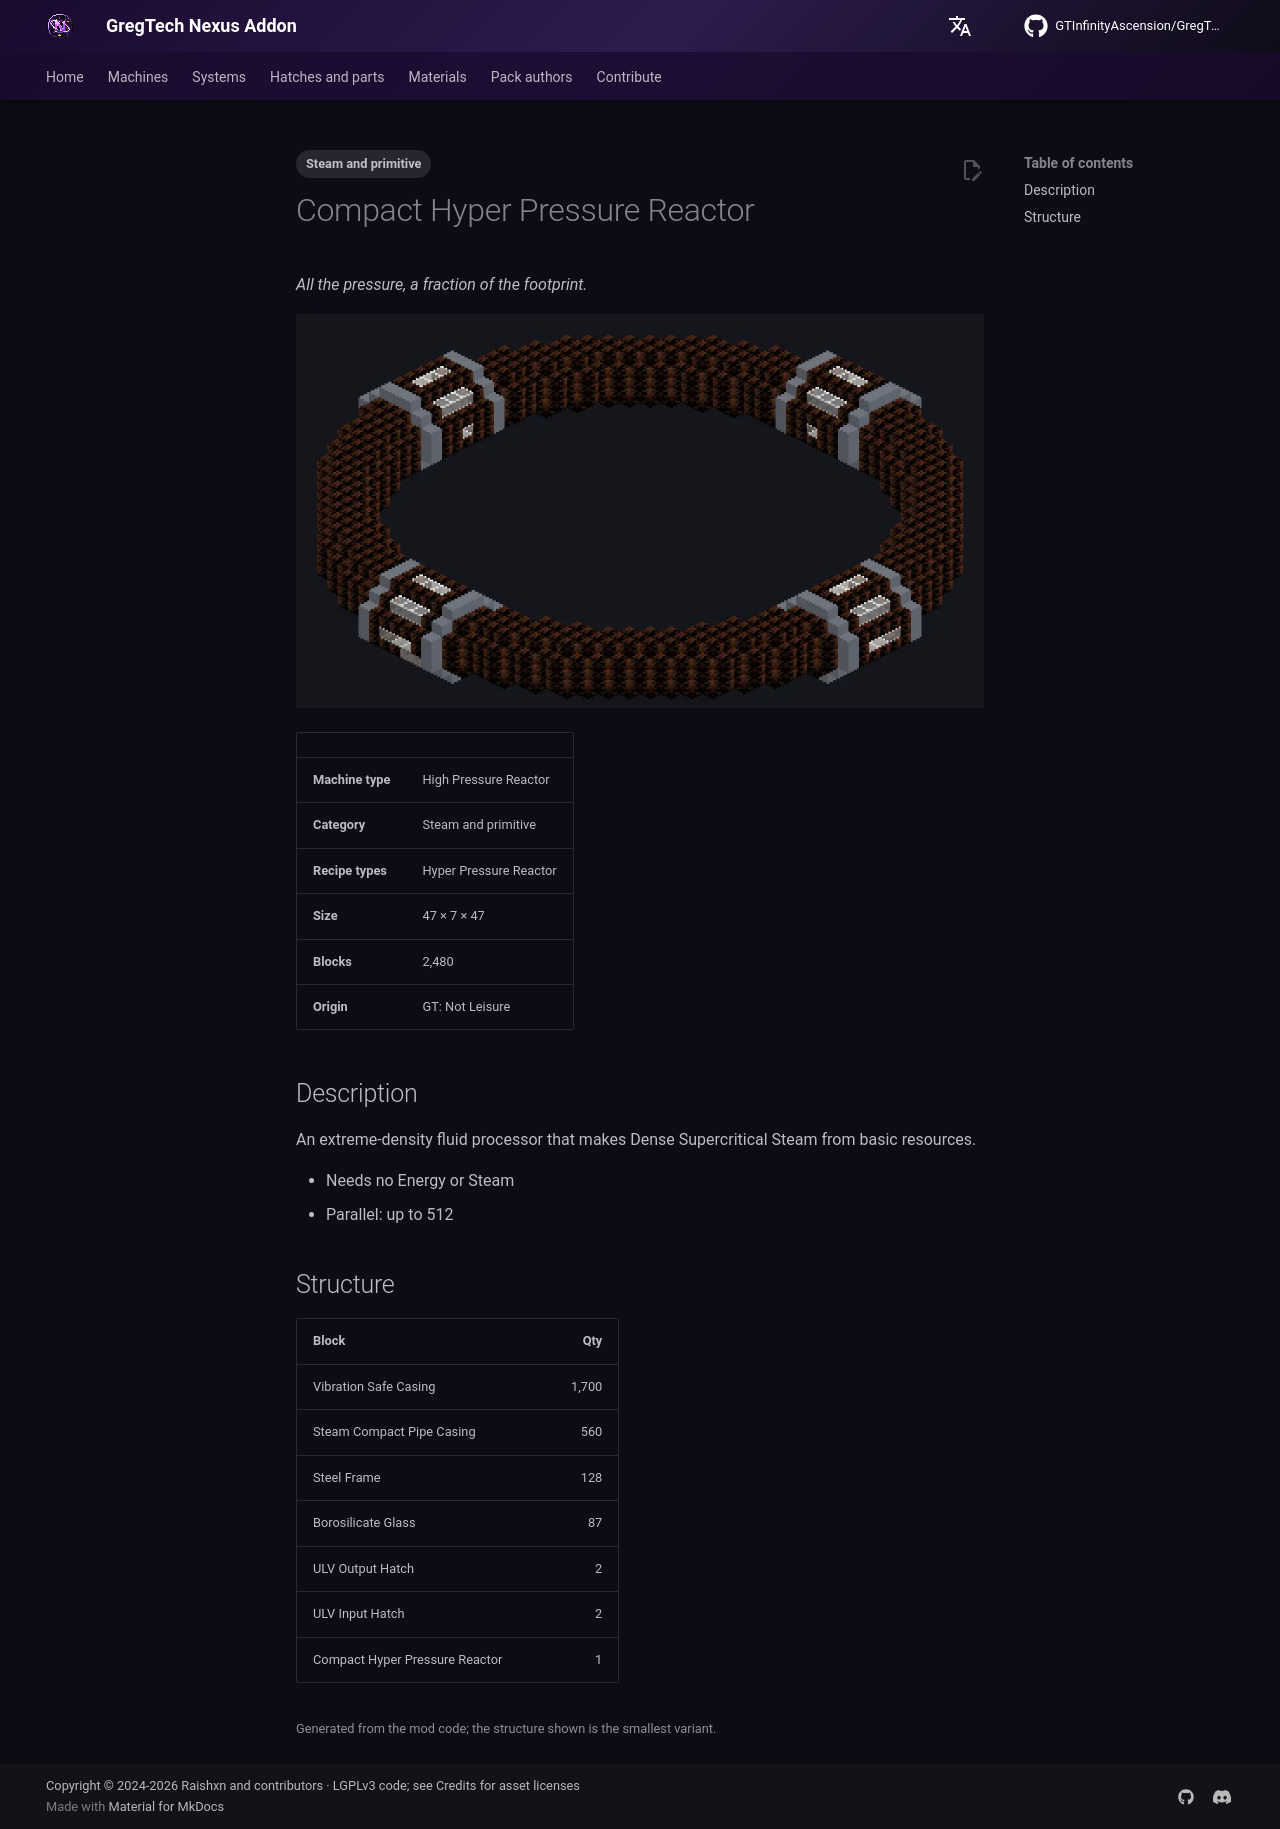

repository: GTInfinityAscension/GregTech-Nexus-Addon · page: gameplay/machines/catalog/compact_hyper_pressure_reactor/index.html · generator: mkdocs

---
tags:
  - Steam and primitive
---

# Compact Hyper Pressure Reactor

<!-- Generated from the mod code; the structure shown is the smallest variant. -->

*All the pressure, a fraction of the footprint.*

![Compact Hyper Pressure Reactor](../../../assets/machines/compact_hyper_pressure_reactor.webp){ loading=lazy }

| | |
|---|---|
| **Machine type** | High Pressure Reactor |
| **Category** | Steam and primitive |
| **Recipe types** | Hyper Pressure Reactor |
| **Size** | 47 × 7 × 47 |
| **Blocks** | 2,480 |
| **Origin** | GT: Not Leisure |

## Description

An extreme-density fluid processor that makes Dense Supercritical Steam from basic resources.

- Needs no Energy or Steam
- Parallel: up to 512

## Structure

| Block | Qty |
|---|---:|
| Vibration Safe Casing | 1,700 |
| Steam Compact Pipe Casing | 560 |
| Steel Frame | 128 |
| Borosilicate Glass | 87 |
| ULV Output Hatch | 2 |
| ULV Input Hatch | 2 |
| Compact Hyper Pressure Reactor | 1 |

<small>Generated from the mod code; the structure shown is the smallest variant.</small>
